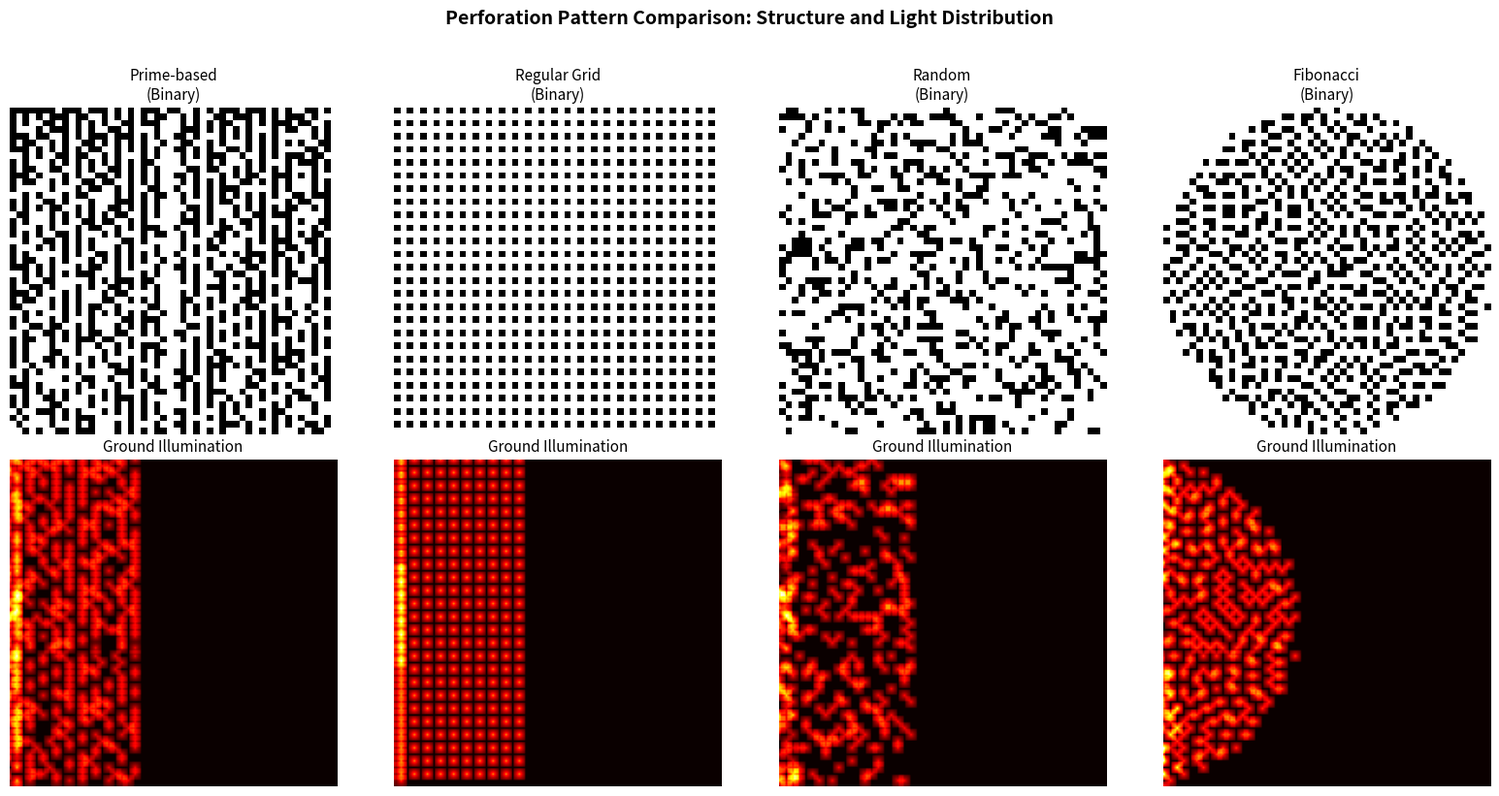
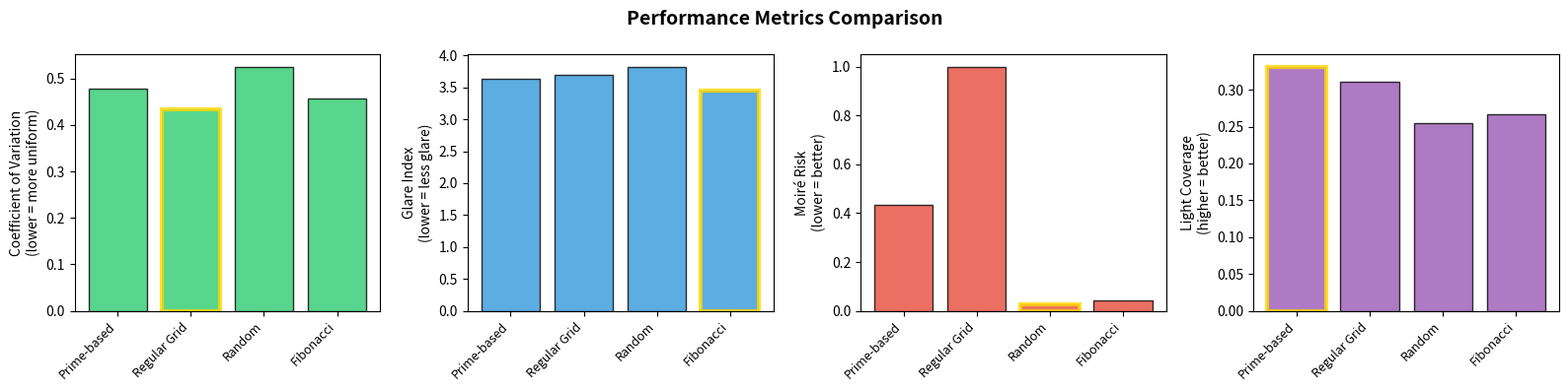
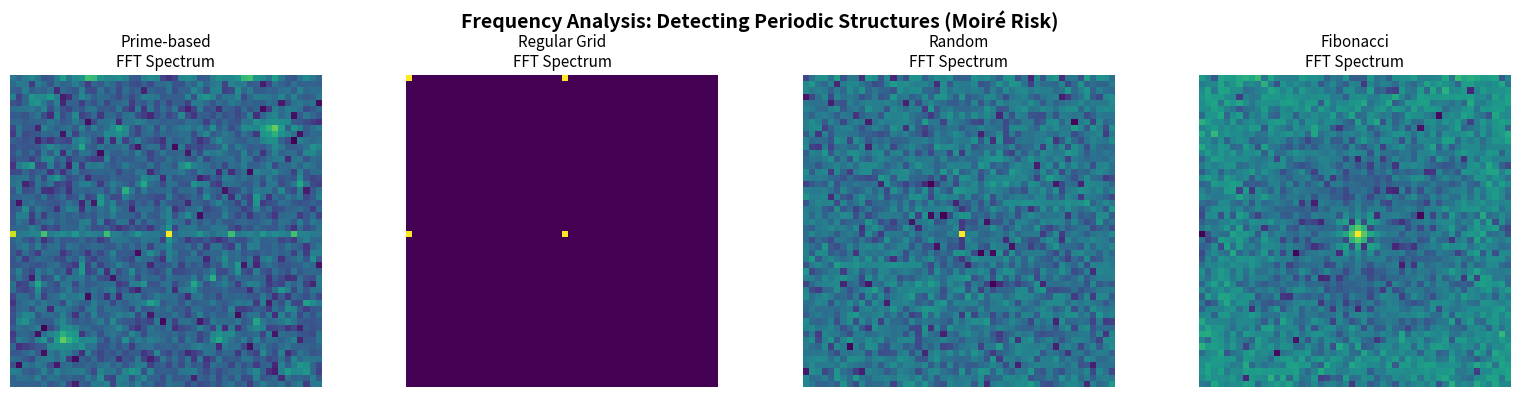
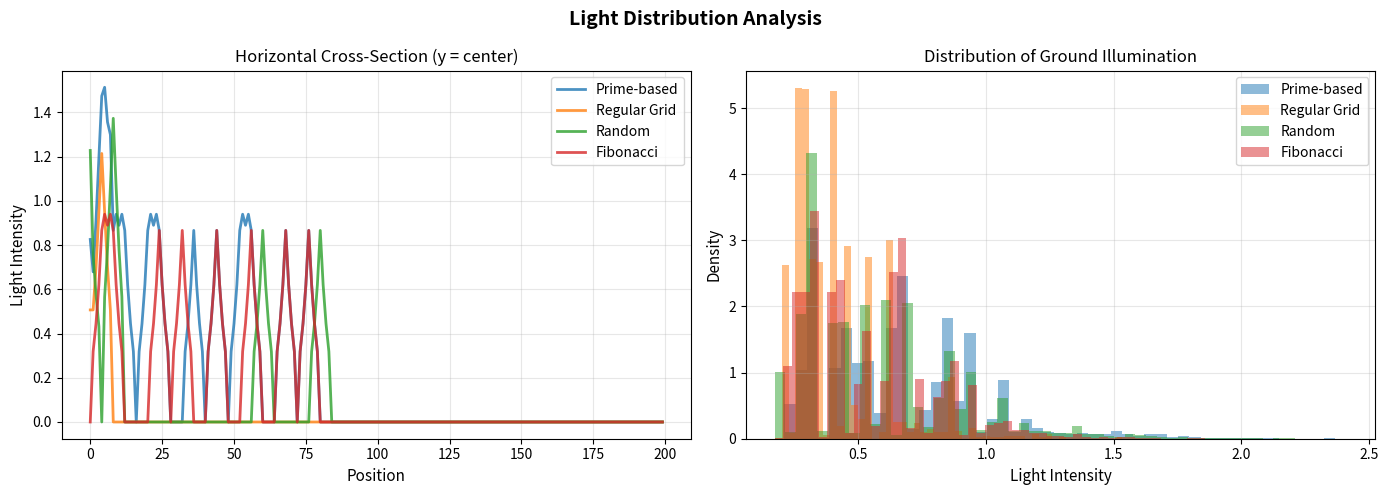

Reproduce these figures in Python, in order.
"""
Light Transmission Simulation for Architectural Perforation Patterns

This module compares the light transmission performance of four perforation patterns:
- Prime-based (holes at prime positions, opacity by Ω(n))
- Regular Grid (equidistant spacing)
- Random (stochastic distribution)
- Fibonacci (golden angle spiral)

Author: Talha Aksoy
Affiliation: Department of Landscape Architecture, Kırklareli University, Türkiye
Email: talha.aksoy@klu.edu.tr

License: MIT
"""

import numpy as np
import matplotlib.pyplot as plt
from matplotlib.ticker import FuncFormatter
from scipy import fft
from scipy.ndimage import uniform_filter
import os
import warnings
warnings.filterwarnings('ignore')


# =============================================================================
# PRIME NUMBER UTILITIES
# =============================================================================

def is_prime(n: int) -> bool:
    """
    Check if n is a prime number.
    
    Parameters
    ----------
    n : int
        Integer to check for primality.
        
    Returns
    -------
    bool
        True if n is prime, False otherwise.
    """
    if n < 2:
        return False
    if n == 2:
        return True
    if n % 2 == 0:
        return False
    for i in range(3, int(np.sqrt(n)) + 1, 2):
        if n % i == 0:
            return False
    return True


def count_prime_factors(n: int) -> int:
    """
    Count total prime factors with multiplicity (Big Omega function Ω(n)).
    
    For example:
    - Ω(12) = Ω(2²×3) = 3
    - Ω(7) = 1 (prime)
    - Ω(1) = 0
    
    Parameters
    ----------
    n : int
        Positive integer.
        
    Returns
    -------
    int
        Number of prime factors counted with multiplicity.
    """
    if n < 2:
        return 0
    count = 0
    d = 2
    temp = n
    while d * d <= temp:
        while temp % d == 0:
            count += 1
            temp //= d
        d += 1
    if temp > 1:
        count += 1
    return count


# =============================================================================
# PATTERN GENERATION
# =============================================================================

def generate_prime_pattern(size: int, target_porosity: float = 0.3) -> tuple:
    """
    Generate prime-based perforation pattern.
    
    Primes map to holes (value=1), composites to solid (value=0).
    Opacity is modulated by Ω(n) - fewer factors = more transparent.
    
    Parameters
    ----------
    size : int
        Grid dimension (size × size pattern).
    target_porosity : float
        Target ratio of holes to total area (0 to 1).
        
    Returns
    -------
    tuple
        (binary_pattern, continuous_pattern) as numpy arrays.
    """
    pattern = np.zeros((size, size))
    
    for i in range(size):
        for j in range(size):
            n = i * size + j + 1
            if is_prime(n):
                pattern[i, j] = 1  # Hole
            else:
                omega = count_prime_factors(n)
                # Lower omega = more transparent
                pattern[i, j] = max(0, 1 - omega / 6)
    
    # Normalize to target porosity
    threshold = np.percentile(pattern, (1 - target_porosity) * 100)
    binary_pattern = (pattern >= threshold).astype(float)
    
    return binary_pattern, pattern


def generate_grid_pattern(size: int, target_porosity: float = 0.3) -> tuple:
    """
    Generate regular grid perforation pattern with equidistant holes.
    
    Parameters
    ----------
    size : int
        Grid dimension (size × size pattern).
    target_porosity : float
        Target ratio of holes to total area.
        
    Returns
    -------
    tuple
        (binary_pattern, continuous_pattern) as numpy arrays.
    """
    pattern = np.zeros((size, size))
    
    # Calculate spacing to achieve target porosity
    hole_spacing = int(np.sqrt(1 / target_porosity))
    if hole_spacing < 2:
        hole_spacing = 2
    
    for i in range(0, size, hole_spacing):
        for j in range(0, size, hole_spacing):
            if i < size and j < size:
                pattern[i, j] = 1
    
    return pattern, pattern


def generate_random_pattern(size: int, target_porosity: float = 0.3, 
                           seed: int = 42) -> tuple:
    """
    Generate random perforation pattern.
    
    Parameters
    ----------
    size : int
        Grid dimension (size × size pattern).
    target_porosity : float
        Target ratio of holes to total area.
    seed : int
        Random seed for reproducibility.
        
    Returns
    -------
    tuple
        (binary_pattern, continuous_pattern) as numpy arrays.
    """
    np.random.seed(seed)
    pattern = np.random.random((size, size))
    threshold = 1 - target_porosity
    binary_pattern = (pattern >= threshold).astype(float)
    
    return binary_pattern, pattern


def generate_fibonacci_pattern(size: int, target_porosity: float = 0.3) -> tuple:
    """
    Generate Fibonacci/Golden spiral based perforation pattern.
    
    Uses the golden angle (137.5°) to place holes in a phyllotactic pattern,
    similar to sunflower seed arrangements.
    
    Parameters
    ----------
    size : int
        Grid dimension (size × size pattern).
    target_porosity : float
        Target ratio of holes to total area.
        
    Returns
    -------
    tuple
        (binary_pattern, continuous_pattern) as numpy arrays.
    """
    pattern = np.zeros((size, size))
    center = size // 2
    
    # Golden angle in radians
    golden_angle = np.pi * (3 - np.sqrt(5))  # ~137.5 degrees
    
    # Number of points based on target porosity
    n_points = int(size * size * target_porosity)
    
    for k in range(n_points):
        r = np.sqrt(k) * (size / (2 * np.sqrt(n_points)))
        theta = k * golden_angle
        
        x = int(center + r * np.cos(theta))
        y = int(center + r * np.sin(theta))
        
        if 0 <= x < size and 0 <= y < size:
            pattern[x, y] = 1
    
    return pattern, pattern


# =============================================================================
# LIGHT TRANSMISSION SIMULATION
# =============================================================================

def simulate_light_transmission(pattern: np.ndarray, 
                                sun_angles: list,
                                panel_height: float = 2.0, 
                                resolution: int = 200) -> np.ndarray:
    """
    Simulate light transmission through a perforated panel.
    
    Uses simplified 2D raytracing to model how light passes through
    holes in a panel and illuminates a ground plane below.
    
    Parameters
    ----------
    pattern : np.ndarray
        2D binary array where 1=hole, 0=solid.
    sun_angles : list
        List of (altitude, azimuth) tuples in degrees.
    panel_height : float
        Height of panel above ground plane in meters.
    resolution : int
        Resolution of ground illumination map.
        
    Returns
    -------
    np.ndarray
        2D array of accumulated ground illumination.
    """
    pattern_size = pattern.shape[0]
    ground = np.zeros((resolution, resolution))
    
    for altitude, azimuth in sun_angles:
        # Convert to radians
        alt_rad = np.radians(altitude)
        az_rad = np.radians(azimuth)
        
        # Sun direction vector
        sun_dx = np.cos(alt_rad) * np.sin(az_rad)
        sun_dy = np.cos(alt_rad) * np.cos(az_rad)
        sun_dz = np.sin(alt_rad)
        
        # For each hole in pattern, calculate light cone on ground
        for i in range(pattern_size):
            for j in range(pattern_size):
                if pattern[i, j] > 0.5:  # Hole
                    # Panel position (normalized to ground resolution)
                    panel_x = (i / pattern_size) * resolution
                    panel_y = (j / pattern_size) * resolution
                    
                    # Ground intersection point
                    if sun_dz > 0.1:  # Sun above horizon
                        t = panel_height / sun_dz
                        ground_x = int(panel_x - sun_dx * t * (resolution / panel_height))
                        ground_y = int(panel_y - sun_dy * t * (resolution / panel_height))
                        
                        # Intensity based on sun angle
                        intensity = np.sin(alt_rad)
                        
                        # Spread light in small area (penumbra)
                        spread = 3
                        for dx in range(-spread, spread + 1):
                            for dy in range(-spread, spread + 1):
                                gx, gy = ground_x + dx, ground_y + dy
                                if 0 <= gx < resolution and 0 <= gy < resolution:
                                    dist = np.sqrt(dx**2 + dy**2)
                                    falloff = np.exp(-dist / spread)
                                    ground[gx, gy] += intensity * falloff * pattern[i, j]
    
    return ground


# =============================================================================
# PERFORMANCE METRICS
# =============================================================================

def calculate_metrics(ground_illumination: np.ndarray, 
                     pattern: np.ndarray) -> dict:
    """
    Calculate performance metrics for light distribution.
    
    Parameters
    ----------
    ground_illumination : np.ndarray
        2D array of ground illumination values.
    pattern : np.ndarray
        2D binary pattern array.
        
    Returns
    -------
    dict
        Dictionary containing:
        - homogeneity_std: Standard deviation of illumination
        - homogeneity_cv: Coefficient of variation
        - glare_index: Max/mean ratio
        - moire_risk: Periodicity measure from FFT
        - coverage: Fraction of ground receiving light
    """
    # Flatten for statistics
    illum = ground_illumination.flatten()
    illum_nonzero = illum[illum > 0]
    
    if len(illum_nonzero) == 0:
        return {
            'homogeneity_std': np.inf,
            'homogeneity_cv': np.inf,
            'glare_index': np.inf,
            'moire_risk': 1.0,
            'coverage': 0.0
        }
    
    # 1. Homogeneity (lower std = more uniform)
    homogeneity_std = np.std(illum_nonzero)
    homogeneity_cv = homogeneity_std / np.mean(illum_nonzero) if np.mean(illum_nonzero) > 0 else np.inf
    
    # 2. Glare Index (max/mean ratio, lower = better)
    glare_index = np.max(illum_nonzero) / np.mean(illum_nonzero) if np.mean(illum_nonzero) > 0 else np.inf
    
    # 3. Moiré Risk (periodicity detection via FFT)
    fft_2d = np.abs(fft.fft2(pattern))
    fft_shifted = fft.fftshift(fft_2d)
    center = pattern.shape[0] // 2
    
    # Exclude DC component
    fft_shifted[center-2:center+3, center-2:center+3] = 0
    moire_risk = np.max(fft_shifted) / np.mean(fft_shifted) if np.mean(fft_shifted) > 0 else 0
    moire_risk = min(1.0, moire_risk / 100)  # Normalize to 0-1
    
    # 4. Coverage (percentage of ground receiving light)
    coverage = np.sum(illum > np.max(illum) * 0.1) / len(illum)
    
    return {
        'homogeneity_std': homogeneity_std,
        'homogeneity_cv': homogeneity_cv,
        'glare_index': glare_index,
        'moire_risk': moire_risk,
        'coverage': coverage
    }


# =============================================================================
# MAIN SIMULATION
# =============================================================================

def run_full_simulation(size: int = 50, 
                       target_porosity: float = 0.3,
                       verbose: bool = True) -> tuple:
    """
    Run complete comparative simulation for all pattern types.
    
    Parameters
    ----------
    size : int
        Pattern grid size.
    target_porosity : float
        Target hole ratio.
    verbose : bool
        If True, print progress messages.
        
    Returns
    -------
    tuple
        (patterns, ground_maps, metrics, sun_angles)
    """
    if verbose:
        print("=" * 60)
        print("LIGHT TRANSMISSION SIMULATION")
        print("Comparing Perforation Pattern Performance")
        print("=" * 60)
    
    # Generate patterns
    if verbose:
        print("\n[1/4] Generating patterns...")
    
    patterns = {}
    patterns['Prime-based'] = generate_prime_pattern(size, target_porosity)
    patterns['Regular Grid'] = generate_grid_pattern(size, target_porosity)
    patterns['Random'] = generate_random_pattern(size, target_porosity)
    patterns['Fibonacci'] = generate_fibonacci_pattern(size, target_porosity)
    
    # Check actual porosity
    if verbose:
        print("\n[2/4] Pattern porosity check:")
        for name, (binary, _) in patterns.items():
            actual_porosity = np.mean(binary)
            print(f"  {name}: {actual_porosity:.1%}")
    
    # Sun angles throughout day (altitude, azimuth) in degrees
    sun_angles = [
        (15, -60),   # Early morning
        (30, -45),   # Mid morning
        (45, -20),   # Late morning
        (60, 0),     # Noon
        (45, 20),    # Early afternoon
        (30, 45),    # Mid afternoon
        (15, 60),    # Late afternoon
    ]
    
    # Simulate light transmission
    if verbose:
        print("\n[3/4] Simulating light transmission...")
    
    ground_maps = {}
    metrics = {}
    
    for name, (binary, continuous) in patterns.items():
        if verbose:
            print(f"  Processing {name}...")
        ground = simulate_light_transmission(binary, sun_angles)
        ground_maps[name] = ground
        metrics[name] = calculate_metrics(ground, binary)
    
    # Results summary
    if verbose:
        print("\n[4/4] Calculating metrics...")
        print("\n" + "=" * 60)
        print("RESULTS SUMMARY")
        print("=" * 60)
        print(f"\n{'Pattern':<15} {'CV':<10} {'Glare':<10} {'Moiré':<10} {'Coverage':<10}")
        print("-" * 55)
        for name in patterns.keys():
            m = metrics[name]
            print(f"{name:<15} {m['homogeneity_cv']:<10.3f} {m['glare_index']:<10.2f} "
                  f"{m['moire_risk']:<10.3f} {m['coverage']:<10.1%}")
    
    return patterns, ground_maps, metrics, sun_angles


# =============================================================================
# VISUALIZATION
# =============================================================================

def create_visualizations(patterns: dict, 
                         ground_maps: dict, 
                         metrics: dict, 
                         output_path: str = './results') -> None:
    """
    Create comprehensive visualization figures.
    
    Parameters
    ----------
    patterns : dict
        Dictionary of pattern name -> (binary, continuous) arrays.
    ground_maps : dict
        Dictionary of pattern name -> ground illumination array.
    metrics : dict
        Dictionary of pattern name -> metrics dict.
    output_path : str
        Output directory for figures.
    """
    os.makedirs(output_path, exist_ok=True)
    pattern_names = list(patterns.keys())
    
    # Figure 1: Pattern Comparison
    fig1, axes = plt.subplots(2, 4, figsize=(16, 8))
    
    for idx, name in enumerate(pattern_names):
        binary, _ = patterns[name]
        
        # Top row: Binary patterns
        axes[0, idx].imshow(binary, cmap='Greys', interpolation='nearest')
        axes[0, idx].set_title(f'{name}\n(Binary)', fontsize=11)
        axes[0, idx].axis('off')
        
        # Bottom row: Ground illumination
        ground = ground_maps[name]
        axes[1, idx].imshow(ground, cmap='hot', interpolation='bilinear')
        axes[1, idx].set_title('Ground Illumination', fontsize=11)
        axes[1, idx].axis('off')
    
    plt.suptitle('Perforation Pattern Comparison: Structure and Light Distribution', 
                 fontsize=14, fontweight='bold', y=1.02)
    plt.tight_layout()
    plt.savefig(f'{output_path}/fig1_pattern_comparison.png', dpi=150, bbox_inches='tight')
    plt.close()
    
    # Figure 2: Metrics Comparison
    fig2, axes = plt.subplots(1, 4, figsize=(16, 4))
    
    metric_names = ['homogeneity_cv', 'glare_index', 'moire_risk', 'coverage']
    metric_labels = ['Coefficient of Variation\n(lower = more uniform)', 
                     'Glare Index\n(lower = less glare)',
                     'Moiré Risk\n(lower = better)',
                     'Light Coverage\n(higher = better)']
    colors = ['#2ecc71', '#3498db', '#e74c3c', '#9b59b6']
    
    for idx, (metric, label) in enumerate(zip(metric_names, metric_labels)):
        values = [metrics[name][metric] for name in pattern_names]
        bars = axes[idx].bar(pattern_names, values, color=colors[idx], alpha=0.8, edgecolor='black')
        axes[idx].set_ylabel(label, fontsize=10)
        axes[idx].set_xticklabels(pattern_names, rotation=45, ha='right', fontsize=9)
        
        # Highlight best performer
        if metric == 'coverage':
            best_idx = np.argmax(values)
        else:
            best_idx = np.argmin(values)
        bars[best_idx].set_edgecolor('gold')
        bars[best_idx].set_linewidth(3)
    
    plt.suptitle('Performance Metrics Comparison', fontsize=14, fontweight='bold')
    plt.tight_layout()
    plt.savefig(f'{output_path}/fig2_metrics_comparison.png', dpi=150, bbox_inches='tight')
    plt.close()
    
    # Figure 3: FFT Analysis
    fig3, axes = plt.subplots(1, 4, figsize=(16, 4))
    
    for idx, name in enumerate(pattern_names):
        binary, _ = patterns[name]
        fft_2d = np.abs(fft.fft2(binary))
        fft_shifted = fft.fftshift(fft_2d)
        fft_log = np.log1p(fft_shifted)
        
        axes[idx].imshow(fft_log, cmap='viridis')
        axes[idx].set_title(f'{name}\nFFT Spectrum', fontsize=11)
        axes[idx].axis('off')
    
    plt.suptitle('Frequency Analysis: Detecting Periodic Structures (Moiré Risk)', 
                 fontsize=14, fontweight='bold')
    plt.tight_layout()
    plt.savefig(f'{output_path}/fig3_fft_analysis.png', dpi=150, bbox_inches='tight')
    plt.close()
    
    # Figure 4: Illumination Profiles
    fig4, axes = plt.subplots(1, 2, figsize=(14, 5))
    
    mid = ground_maps['Prime-based'].shape[0] // 2
    
    for name in pattern_names:
        ground = ground_maps[name]
        profile = ground[mid, :]
        axes[0].plot(profile, label=name, linewidth=2, alpha=0.8)
    
    axes[0].set_xlabel('Position', fontsize=11)
    axes[0].set_ylabel('Light Intensity', fontsize=11)
    axes[0].set_title('Horizontal Cross-Section (y = center)', fontsize=12)
    axes[0].legend()
    axes[0].grid(True, alpha=0.3)
    
    for name in pattern_names:
        ground = ground_maps[name]
        values = ground.flatten()
        values = values[values > 0]
        axes[1].hist(values, bins=50, alpha=0.5, label=name, density=True)
    
    axes[1].set_xlabel('Light Intensity', fontsize=11)
    axes[1].set_ylabel('Density', fontsize=11)
    axes[1].set_title('Distribution of Ground Illumination', fontsize=12)
    axes[1].legend()
    axes[1].grid(True, alpha=0.3)
    
    plt.suptitle('Light Distribution Analysis', fontsize=14, fontweight='bold')
    plt.tight_layout()
    plt.savefig(f'{output_path}/fig4_illumination_analysis.png', dpi=150, bbox_inches='tight')
    plt.close()
    
    # Figure 5: Summary Table
    fig5, ax = plt.subplots(figsize=(12, 6))
    ax.axis('off')
    
    headers = ['Pattern', 'CV (↓)', 'Glare (↓)', 'Moiré (↓)', 'Coverage (↑)', 'Overall Rank']
    
    # Calculate ranks
    ranks = {}
    for name in pattern_names:
        rank_cv = sorted(pattern_names, key=lambda x: metrics[x]['homogeneity_cv']).index(name) + 1
        rank_glare = sorted(pattern_names, key=lambda x: metrics[x]['glare_index']).index(name) + 1
        rank_moire = sorted(pattern_names, key=lambda x: metrics[x]['moire_risk']).index(name) + 1
        rank_coverage = sorted(pattern_names, key=lambda x: -metrics[x]['coverage']).index(name) + 1
        ranks[name] = (rank_cv + rank_glare + rank_moire + rank_coverage) / 4
    
    table_data = []
    for name in pattern_names:
        m = metrics[name]
        table_data.append([
            name,
            f"{m['homogeneity_cv']:.3f}",
            f"{m['glare_index']:.2f}",
            f"{m['moire_risk']:.3f}",
            f"{m['coverage']:.1%}",
            f"{ranks[name]:.2f}"
        ])
    
    table_data.sort(key=lambda x: float(x[-1]))
    
    table = ax.table(
        cellText=table_data,
        colLabels=headers,
        loc='center',
        cellLoc='center',
        colColours=['#f0f0f0'] * len(headers)
    )
    table.auto_set_font_size(False)
    table.set_fontsize(11)
    table.scale(1.2, 2)
    
    for j in range(len(headers)):
        table[(1, j)].set_facecolor('#d5f5e3')
    
    plt.title('Performance Summary\n(↓ = lower is better, ↑ = higher is better)\n', 
              fontsize=14, fontweight='bold')
    plt.savefig(f'{output_path}/fig5_summary_table.png', dpi=150, bbox_inches='tight')
    plt.close()
    
    print(f"\nFigures saved to {output_path}/")


def generate_latex_table(metrics: dict, patterns: dict) -> str:
    """
    Generate LaTeX table for academic paper.
    
    Parameters
    ----------
    metrics : dict
        Dictionary of metrics by pattern name.
    patterns : dict
        Dictionary of patterns.
        
    Returns
    -------
    str
        LaTeX table code.
    """
    pattern_names = list(patterns.keys())
    
    latex = r"""
\begin{table}[H]
\centering
\caption{Light Transmission Performance Metrics for Different Perforation Patterns}
\label{tab:light_metrics}
\begin{tabular}{@{}l@{\hspace{1.5em}}c@{\hspace{1.5em}}c@{\hspace{1.5em}}c@{\hspace{1.5em}}c@{}}
\toprule
\textbf{Pattern} & \textbf{CV} $\downarrow$ & \textbf{Glare} $\downarrow$ & \textbf{Moiré} $\downarrow$ & \textbf{Coverage} $\uparrow$ \\
\midrule
"""
    
    for name in pattern_names:
        m = metrics[name]
        latex += f"{name:<12} & {m['homogeneity_cv']:.3f} & {m['glare_index']:.2f} & "
        latex += f"{m['moire_risk']:.3f} & {m['coverage']:.1%} \\\\\n"
    
    latex += r"""\bottomrule
\end{tabular}
\begin{tablenotes}
\small
\item CV = Coefficient of Variation. $\downarrow$ = lower is better; $\uparrow$ = higher is better.
\end{tablenotes}
\end{table}
"""
    
    return latex


# =============================================================================
# MAIN ENTRY POINT
# =============================================================================

if __name__ == "__main__":
    # Create output directory
    output_path = "./results"
    os.makedirs(output_path, exist_ok=True)
    
    # Run simulation
    patterns, ground_maps, metrics, sun_angles = run_full_simulation(
        size=50, 
        target_porosity=0.3
    )
    
    # Create visualizations
    print("\nGenerating visualizations...")
    create_visualizations(patterns, ground_maps, metrics, output_path)
    
    # Generate LaTeX table
    latex_table = generate_latex_table(metrics, patterns)
    with open(f'{output_path}/latex_table.tex', 'w') as f:
        f.write(latex_table)
    print(f"LaTeX table saved to {output_path}/latex_table.tex")
    
    # Print interpretation
    print("\n" + "=" * 60)
    print("INTERPRETATION")
    print("=" * 60)
    
    best_cv = min(metrics.keys(), key=lambda x: metrics[x]['homogeneity_cv'])
    best_glare = min(metrics.keys(), key=lambda x: metrics[x]['glare_index'])
    best_moire = min(metrics.keys(), key=lambda x: metrics[x]['moire_risk'])
    best_coverage = max(metrics.keys(), key=lambda x: metrics[x]['coverage'])
    
    print(f"\nBest Homogeneity (CV): {best_cv}")
    print(f"Best Glare Control: {best_glare}")
    print(f"Best Moiré Resistance: {best_moire}")
    print(f"Best Coverage: {best_coverage}")
    
    print("\n" + "=" * 60)
    print("SIMULATION COMPLETE")
    print("=" * 60)
